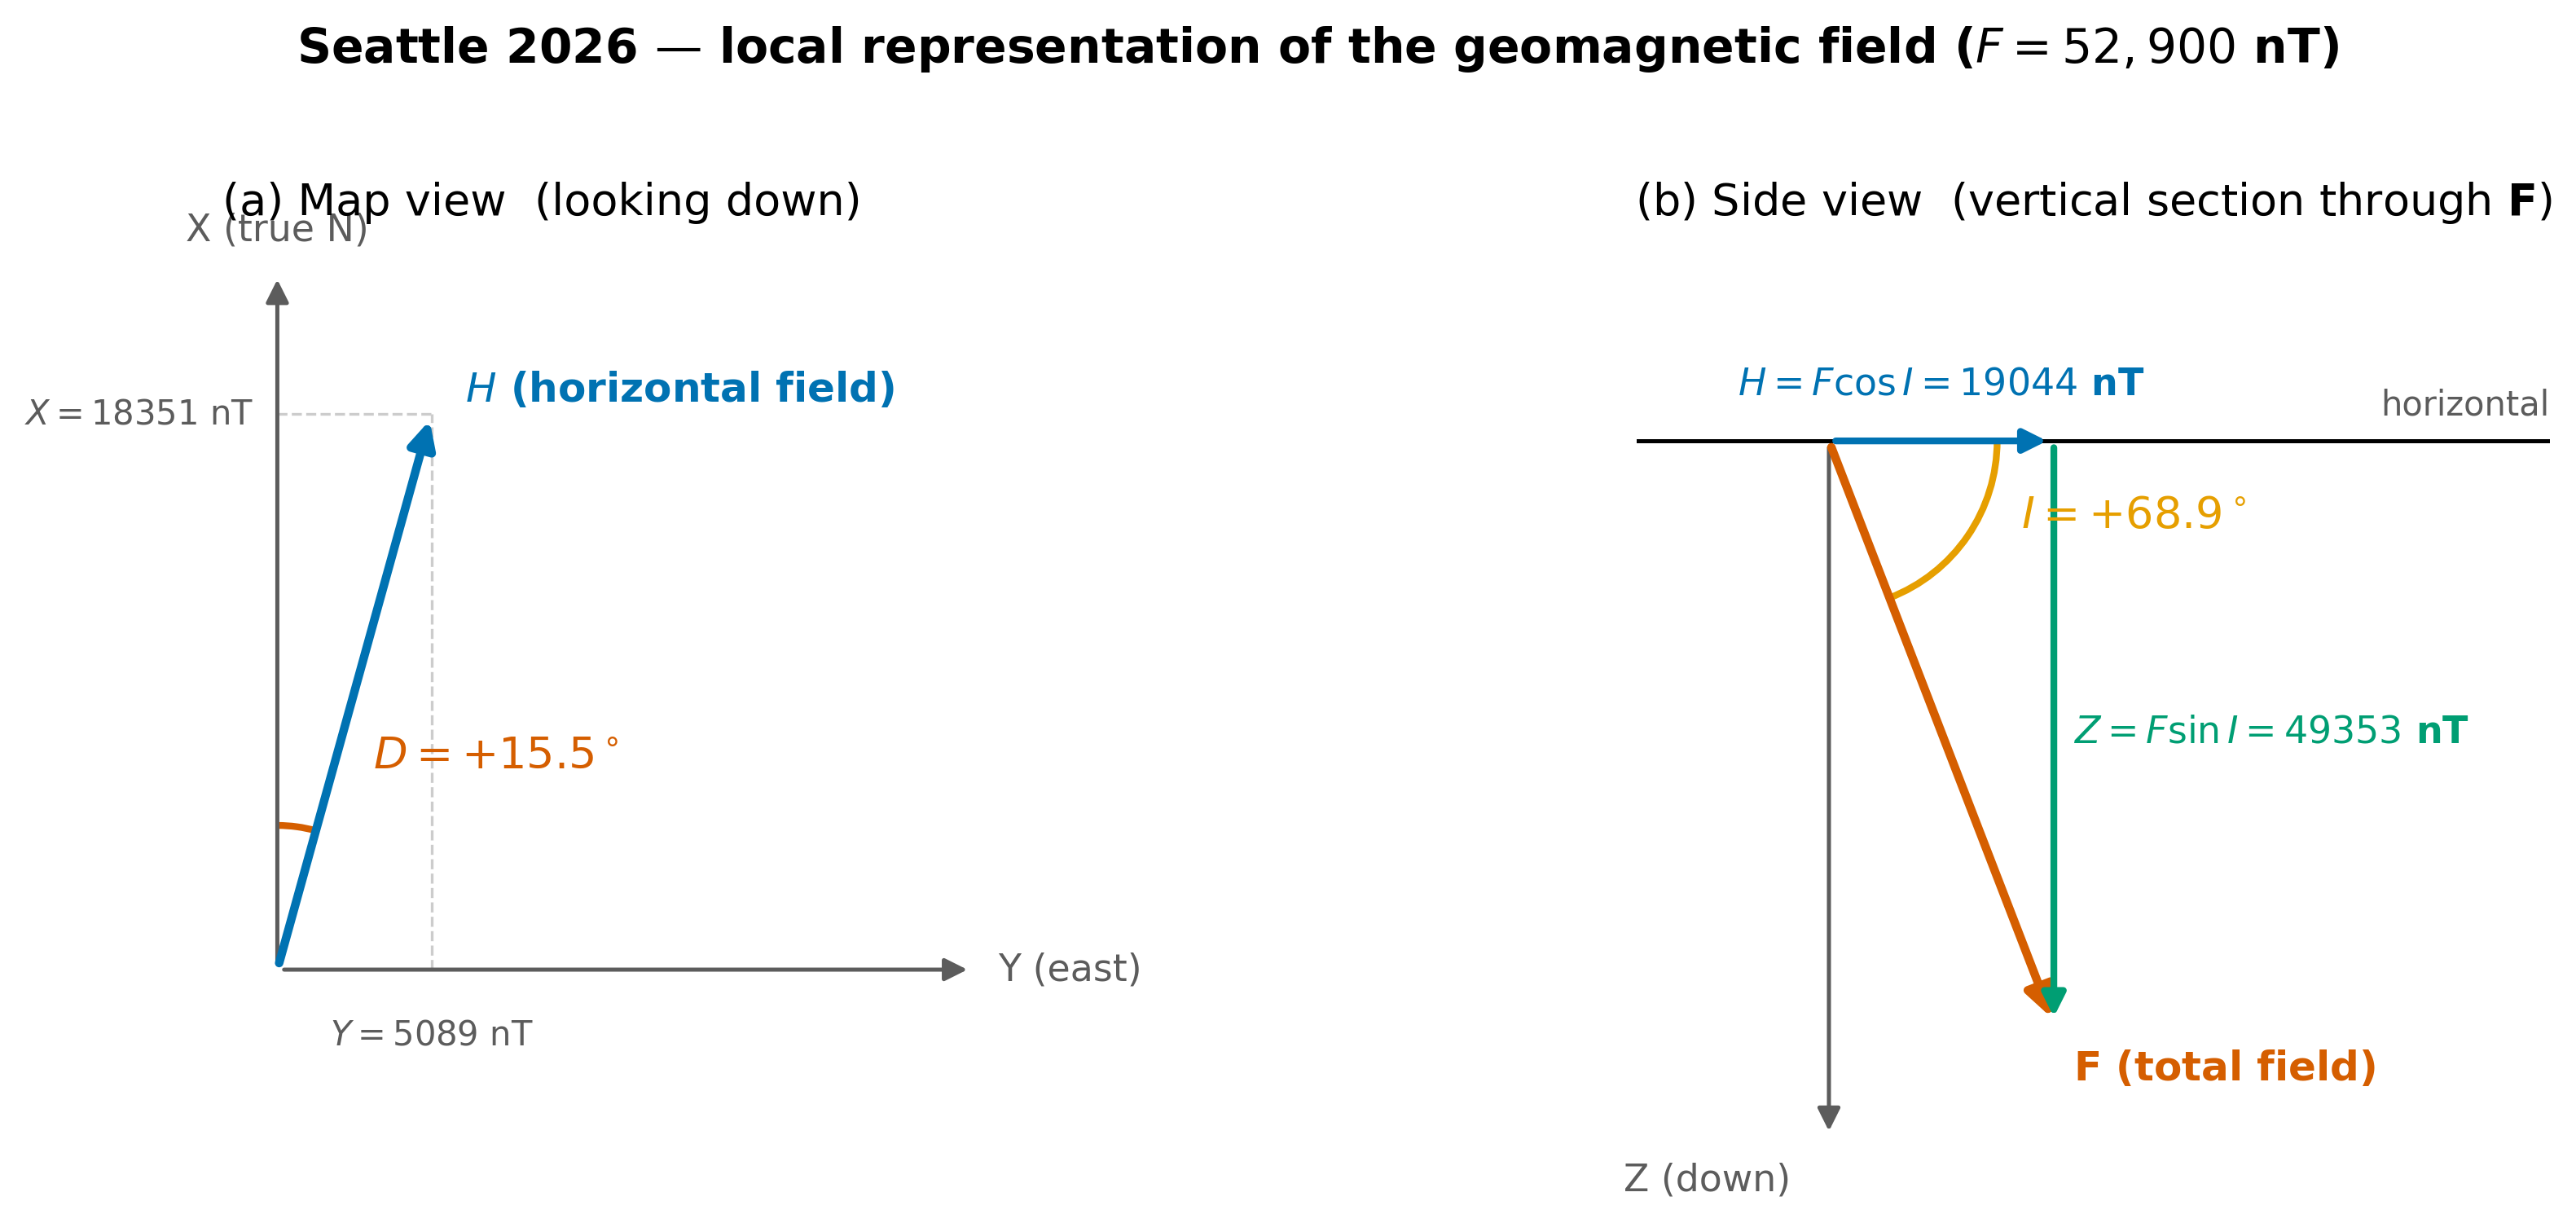

The script that saved this image:
"""fig_DIF_at_station.py — local representation of the field at a station.

Two panels:
  (a) map view (looking down): X = true north axis; Y = east; declination D
      is the angle of the horizontal field H east of true north.
  (b) side view: horizontal ground; Z axis points downward; total field F
      makes inclination angle I below horizontal; decomposed into
      H = F cos I (horizontal) and Z = F sin I (vertical, down-positive).

Values shown are for Seattle 2026 (IGRF-13): D = +15.5°, I = +68.9°, F = 52900 nT.

ESS 314, Lecture 23 §3 (Earth Magnetism — D, I, F at a station).
"""
from __future__ import annotations

from pathlib import Path

import matplotlib.pyplot as plt
import numpy as np
from matplotlib.patches import Arc

from _style import COLORS, apply_style


D_SEA = 15.5     # declination (deg E of true N), Seattle 2026
I_SEA = 68.9     # inclination (deg below horizontal)
F_SEA = 52_900   # total intensity (nT)


def draw_map_panel(ax) -> None:
    ax.set_title("(a) Map view  (looking down)", fontsize=13, pad=10)
    ax.set_aspect("equal")
    ax.set_xlim(-0.4, 1.5)
    ax.set_ylim(-0.4, 1.5)
    ax.set_xticks([])
    ax.set_yticks([])
    for spine in ax.spines.values():
        spine.set_visible(False)

    # X (true north) and Y (east) axes.
    ax.annotate("", xy=(1.45, 0), xytext=(0, 0),
                arrowprops=dict(arrowstyle="-|>", color=COLORS["grey"],
                                lw=1.2, mutation_scale=14))
    ax.annotate("", xy=(0, 1.45), xytext=(0, 0),
                arrowprops=dict(arrowstyle="-|>", color=COLORS["grey"],
                                lw=1.2, mutation_scale=14))
    ax.text(1.50, 0, "Y (east)", ha="left", va="center",
            fontsize=11, color=COLORS["grey"])
    ax.text(0, 1.50, "X (true N)", ha="center", va="bottom",
            fontsize=11, color=COLORS["grey"])

    # Horizontal field H, rotated D degrees east of true north (X axis).
    D_rad = np.radians(D_SEA)
    h_x = np.cos(D_rad)   # north component (along X)
    h_y = np.sin(D_rad)   # east component (along Y)
    # Plot the H arrow scaled to length 1.2.
    L = 1.2
    ax.annotate("", xy=(L * h_y, L * h_x), xytext=(0, 0),
                arrowprops=dict(arrowstyle="-|>", color=COLORS["blue"],
                                lw=2.5, mutation_scale=16))
    ax.text(L * h_y + 0.07, L * h_x + 0.05, r"$H$ (horizontal field)",
            color=COLORS["blue"], fontsize=12, fontweight="bold",
            ha="left", va="center")

    # Declination arc from +X (true N) to H.
    arc = Arc((0, 0), 0.6, 0.6, angle=0,
              theta1=90 - D_SEA, theta2=90,
              color=COLORS["vermilion"], lw=2.0)
    ax.add_patch(arc)
    ax.text(0.20, 0.42, f"$D = +{D_SEA:.1f}^\\circ$",
            color=COLORS["vermilion"], fontsize=13, fontweight="bold")

    # X and Y component drop-lines (dashed).
    ax.plot([L * h_y, L * h_y], [0, L * h_x], color=COLORS["lightgrey"],
            lw=0.8, linestyle="--")
    ax.plot([0, L * h_y], [L * h_x, L * h_x], color=COLORS["lightgrey"],
            lw=0.8, linestyle="--")
    # Component labels.
    ax.text(L * h_y, -0.10, f"$Y = {F_SEA * np.cos(np.radians(I_SEA)) * np.sin(D_rad):.0f}$ nT",
            ha="center", va="top", color=COLORS["grey"], fontsize=10)
    ax.text(-0.05, L * h_x, f"$X = {F_SEA * np.cos(np.radians(I_SEA)) * np.cos(D_rad):.0f}$ nT",
            ha="right", va="center", color=COLORS["grey"], fontsize=10)


def draw_side_panel(ax) -> None:
    ax.set_title("(b) Side view  (vertical section through $\\mathbf{F}$)",
                 fontsize=13, pad=10)
    ax.set_aspect("equal")
    ax.set_xlim(-0.4, 1.5)
    ax.set_ylim(-1.5, 0.4)
    ax.set_xticks([])
    ax.set_yticks([])
    for spine in ax.spines.values():
        spine.set_visible(False)

    # Horizontal ground line.
    ax.axhline(0, color=COLORS["black"], lw=1.2)
    ax.text(1.50, 0.04, "horizontal", ha="right", va="bottom",
            fontsize=10, color=COLORS["grey"])

    # Z axis pointing downward.
    ax.annotate("", xy=(0, -1.45), xytext=(0, 0),
                arrowprops=dict(arrowstyle="-|>", color=COLORS["grey"],
                                lw=1.2, mutation_scale=14))
    ax.text(-0.08, -1.50, "Z (down)", ha="right", va="top",
            fontsize=11, color=COLORS["grey"])

    # The total-field vector F at inclination I below horizontal.
    I_rad = np.radians(I_SEA)
    L = 1.3
    fx = L * np.cos(I_rad)      # horizontal component
    fy = -L * np.sin(I_rad)     # vertical down (negative y in plot)
    ax.annotate("", xy=(fx, fy), xytext=(0, 0),
                arrowprops=dict(arrowstyle="-|>", color=COLORS["vermilion"],
                                lw=2.5, mutation_scale=18))
    ax.text(fx + 0.04, fy - 0.05,
            r"$\mathbf{F}$ (total field)",
            color=COLORS["vermilion"], fontsize=12, fontweight="bold",
            ha="left", va="top")

    # H (horizontal) component as separate arrow.
    ax.annotate("", xy=(fx, 0), xytext=(0, 0),
                arrowprops=dict(arrowstyle="-|>", color=COLORS["blue"],
                                lw=2.0, mutation_scale=14))
    ax.text(fx / 2, 0.08, f"$H = F\\cos I = {F_SEA * np.cos(I_rad):.0f}$ nT",
            ha="center", va="bottom", color=COLORS["blue"], fontsize=11,
            fontweight="bold")

    # Z (vertical) component as separate arrow.
    ax.annotate("", xy=(fx, fy), xytext=(fx, 0),
                arrowprops=dict(arrowstyle="-|>", color=COLORS["green"],
                                lw=2.0, mutation_scale=14))
    ax.text(fx + 0.04, fy / 2, f"$Z = F\\sin I = {F_SEA * np.sin(I_rad):.0f}$ nT",
            ha="left", va="center", color=COLORS["green"], fontsize=11,
            fontweight="bold")

    # Inclination arc from horizontal to F.
    arc = Arc((0, 0), 0.7, 0.7, angle=0,
              theta1=-I_SEA, theta2=0,
              color=COLORS["orange"], lw=2.0)
    ax.add_patch(arc)
    ax.text(0.40, -0.18, f"$I = +{I_SEA:.1f}^\\circ$",
            color=COLORS["orange"], fontsize=13, fontweight="bold")


def main(out: Path) -> None:
    apply_style()

    fig, (ax1, ax2) = plt.subplots(1, 2, figsize=(13, 5.0))
    draw_map_panel(ax1)
    draw_side_panel(ax2)

    fig.suptitle("Seattle 2026 — local representation of the geomagnetic field "
                 f"($F = {F_SEA:,}$ nT)",
                 fontsize=14, fontweight="bold", y=1.00)
    fig.tight_layout()
    fig.savefig(out, bbox_inches="tight")
    plt.close(fig)


if __name__ == "__main__":
    out_dir = Path(__file__).resolve().parents[1] / "figures"
    out_dir.mkdir(parents=True, exist_ok=True)
    main(out_dir / "fig_DIF_at_station.png")
    print("wrote", out_dir / "fig_DIF_at_station.png")
